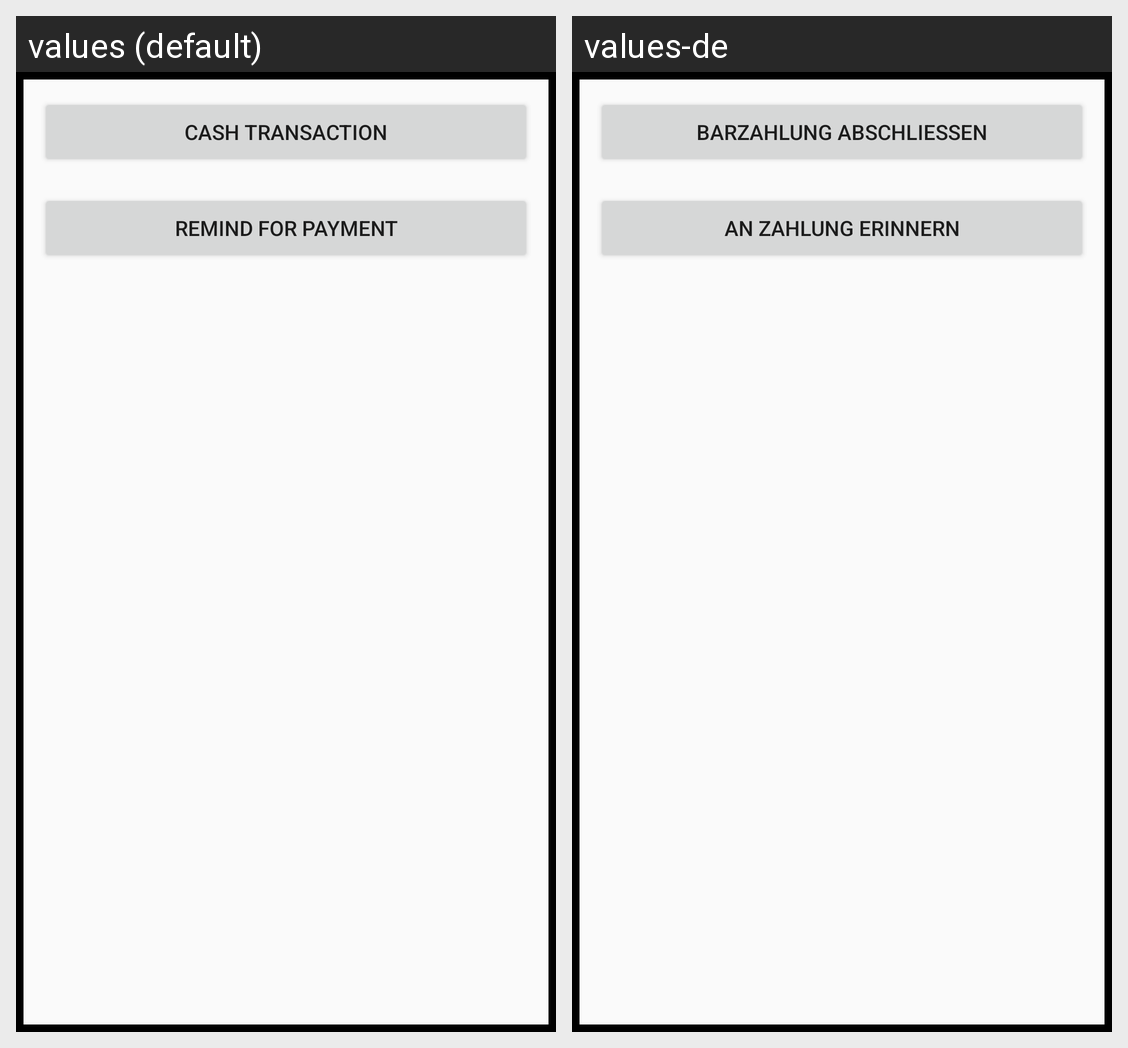

For this localized Android screen grid, give each drawn string resource with its value in every locale shown.
Android screen res/layout/dialog_choose_2_options.xml rendered under 2 locales, left to right: values (default), values-de. Device: Nexus 5 (rendered at 1080×1920; each locale shown at half size, 540×960, under a caption strip naming it); theme AppTheme.
Strings drawn on this screen, with the default value and each locale's value (text and hints the layout hard-codes, and strings that could not be matched under every locale, appear in the picture but are not listed):

chose_cash
  values: Cash Transaction
  values-de: Barzahlung abschließen

chose_remind
  values: Remind for payment
  values-de: An Zahlung erinnern
